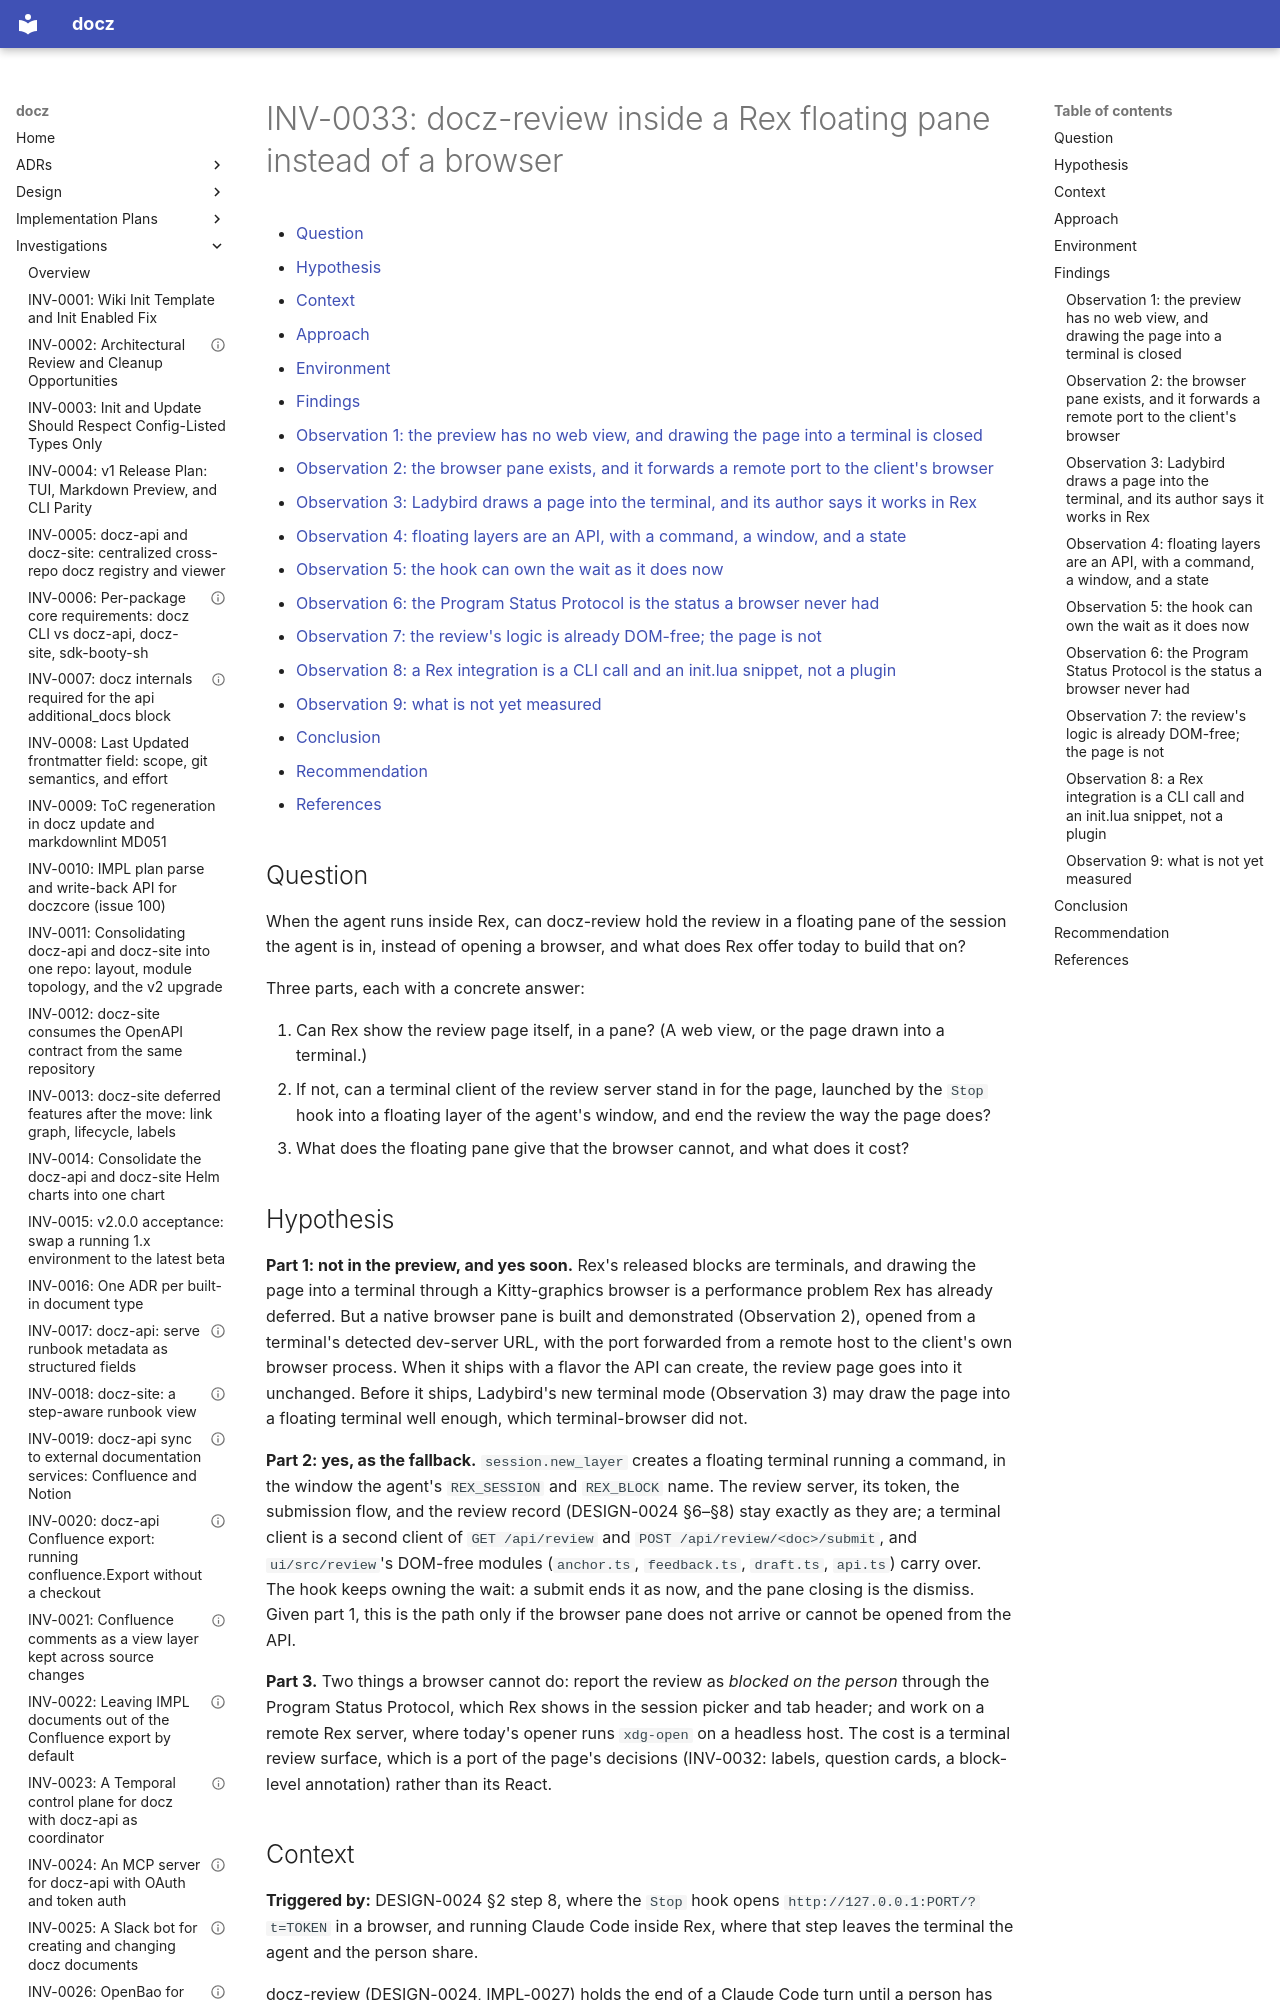

repository: donaldgifford/docz · page: investigation/0033-docz-review-inside-a-rex-floating-pane-instead-of-a-browser/index.html · generator: mkdocs

---
id: INV-0033
title: "docz-review inside a Rex floating pane instead of a browser"
status: Open
author: Donald Gifford
created: 2026-11-09
---

<!-- markdownlint-disable-file MD025 MD041 -->

# INV-0033: docz-review inside a Rex floating pane instead of a browser

<!--toc:start-->
<!-- markdownlint-capture -->
<!-- markdownlint-disable MD013 -->
- [Question](#question)
- [Hypothesis](#hypothesis)
- [Context](#context)
- [Approach](#approach)
- [Environment](#environment)
- [Findings](#findings)
  - [Observation 1: the preview has no web view, and drawing the page into a terminal is closed](#observation-1-the-preview-has-no-web-view-and-drawing-the-page-into-a-terminal-is-closed)
  - [Observation 2: the browser pane exists, and it forwards a remote port to the client's browser](#observation-2-the-browser-pane-exists-and-it-forwards-a-remote-port-to-the-clients-browser)
  - [Observation 3: Ladybird draws a page into the terminal, and its author says it works in Rex](#observation-3-ladybird-draws-a-page-into-the-terminal-and-its-author-says-it-works-in-rex)
  - [Observation 4: floating layers are an API, with a command, a window, and a state](#observation-4-floating-layers-are-an-api-with-a-command-a-window-and-a-state)
  - [Observation 5: the hook can own the wait as it does now](#observation-5-the-hook-can-own-the-wait-as-it-does-now)
  - [Observation 6: the Program Status Protocol is the status a browser never had](#observation-6-the-program-status-protocol-is-the-status-a-browser-never-had)
  - [Observation 7: the review's logic is already DOM-free; the page is not](#observation-7-the-reviews-logic-is-already-dom-free-the-page-is-not)
  - [Observation 8: a Rex integration is a CLI call and an init.lua snippet, not a plugin](#observation-8-a-rex-integration-is-a-cli-call-and-an-initlua-snippet-not-a-plugin)
  - [Observation 9: what is not yet measured](#observation-9-what-is-not-yet-measured)
- [Conclusion](#conclusion)
- [Recommendation](#recommendation)
- [References](#references)
<!-- markdownlint-restore -->
<!--toc:end-->

<!--docz:question:start-->
## Question

When the agent runs inside Rex, can docz-review hold the review in a
floating pane of the session the agent is in, instead of opening a browser,
and what does Rex offer today to build that on?

Three parts, each with a concrete answer:

1. Can Rex show the review page itself, in a pane? (A web view, or the
   page drawn into a terminal.)
2. If not, can a terminal client of the review server stand in for the
   page, launched by the `Stop` hook into a floating layer of the agent's
   window, and end the review the way the page does?
3. What does the floating pane give that the browser cannot, and what
   does it cost?
<!--docz:question:end-->

<!--docz:hypothesis:start-->
## Hypothesis

**Part 1: not in the preview, and yes soon.** Rex's released blocks are
terminals, and drawing the page into a terminal through a Kitty-graphics
browser is a performance problem Rex has already deferred. But a native
browser pane is built and demonstrated (Observation 2), opened from a
terminal's detected dev-server URL, with the port forwarded from a remote
host to the client's own browser process. When it ships with a flavor the
API can create, the review page goes into it unchanged. Before it ships,
Ladybird's new terminal mode (Observation 3) may draw the page into a
floating terminal well enough, which terminal-browser did not.

**Part 2: yes, as the fallback.** `session.new_layer` creates a floating
terminal running a command, in the window the agent's `REX_SESSION` and
`REX_BLOCK` name. The review server, its token, the submission flow, and
the review record (DESIGN-0024 §6–§8) stay exactly as they are; a terminal
client is a second client of `GET /api/review` and
`POST /api/review/<doc>/submit`, and `ui/src/review`'s DOM-free modules
(`anchor.ts`, `feedback.ts`, `draft.ts`, `api.ts`) carry over. The hook
keeps owning the wait: a submit ends it as now, and the pane closing is
the dismiss. Given part 1, this is the path only if the browser pane does
not arrive or cannot be opened from the API.

**Part 3.** Two things a browser cannot do: report the review as
*blocked on the person* through the Program Status Protocol, which Rex
shows in the session picker and tab header; and work on a remote Rex
server, where today's opener runs `xdg-open` on a headless host. The cost
is a terminal review surface, which is a port of the page's decisions
(INV-0032: labels, question cards, a block-level annotation) rather than
its React.
<!--docz:hypothesis:end-->

<!--docz:context:start-->
